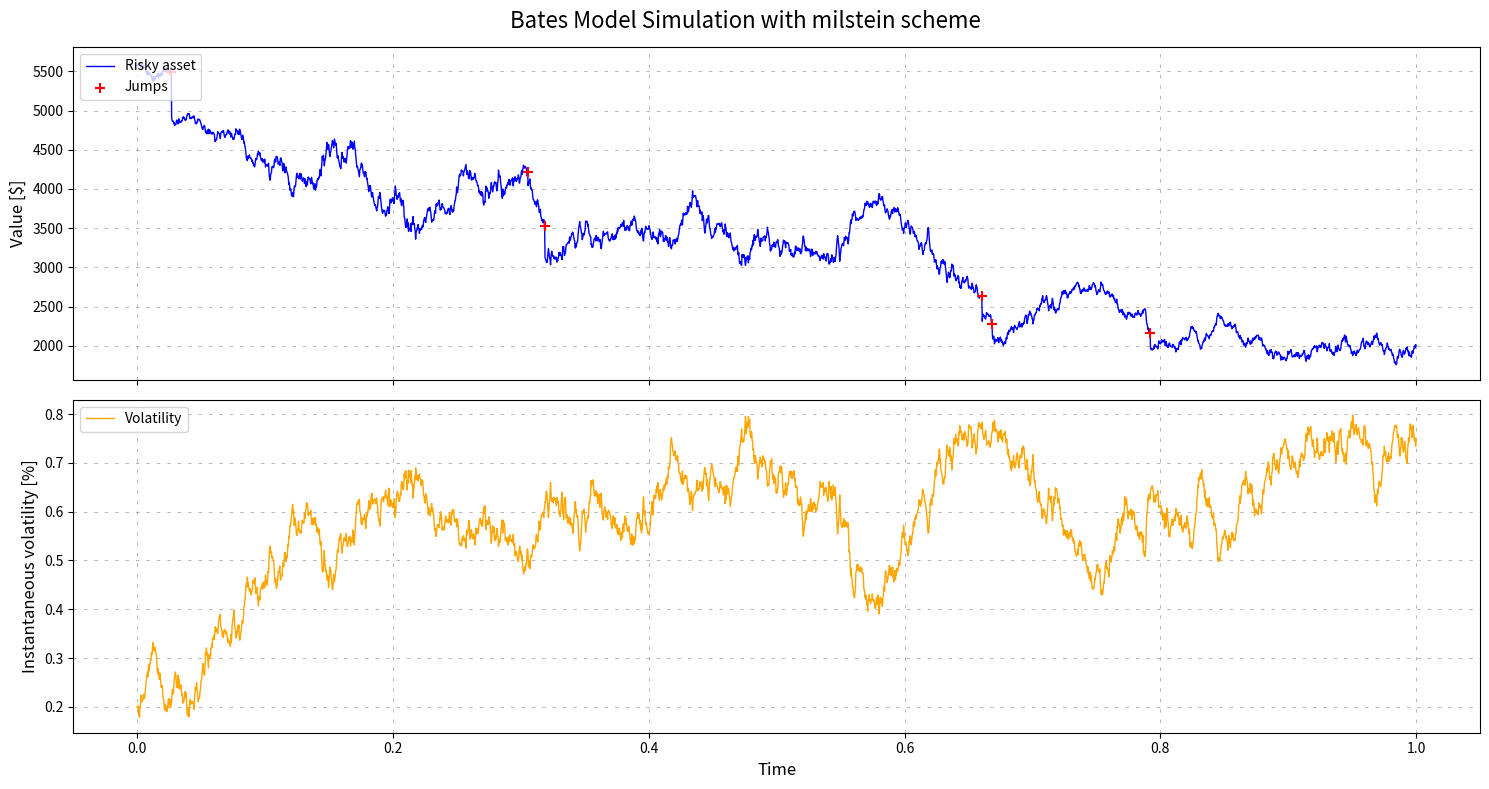

Source code (Python):
import numpy as np
from numpy import random
from scipy.integrate import quad, quad_vec
from tqdm import tqdm
from typing import Literal

import matplotlib.pyplot as plt
from collections import namedtuple


class Bates:
    """
    Bates model for option pricing with stochastic volatility and jumps.

    This class implements the Bates model, which extends the Heston model by
    incorporating jumps in the underlying asset price. It is used for pricing
    European options with stochastic volatility and jump diffusion.

    :param float spot: The current price of the underlying asset.
    :param float vol_initial: The initial variance of the underlying asset.
    :param float r: The risk-free interest rate.
    :param float kappa: The rate at which the variance reverts to the long-term mean.
    :param float theta: The long-term mean of the variance.
    :param float drift_emm: The market price of risk for the variance process.
    :param float sigma: The volatility of the variance process.
    :param float rho: The correlation between the asset price and its variance.
    :param float lambda_jump: The intensity of jumps.
    :param float mu_J: The mean of the jump size.
    :param float sigma_J: The volatility of the jump size.
    :param int seed: Seed for the random number generator.
    """

    def __init__(
        self, spot: float, vol_initial: float, r: float, kappa: float, theta: float, drift_emm: float, sigma: float, rho: float, lambda_jump: float, mu_J: float, sigma_J: float, seed: int=42,
    ):

        # Simulation parameters
        self.spot = spot  # spot price
        self.vol_initial = vol_initial  # initial variance

        # Model parameters
        self.kappa = kappa  # mean reversion speed
        self.theta = theta  # long term variance
        self.sigma = sigma  # vol of variance
        self.rho = rho  # correlation
        self.drift_emm = drift_emm  # lambda from P to martingale measure Q (Equivalent Martingale Measure)

        # Jump parameters
        self.lambda_jump = lambda_jump
        self.mu_J = mu_J
        self.sigma_J = sigma_J

        # World parameters
        self.r = r  # interest rate

        self.seed = seed  # random seed

    def simulate(
        self, 
        time_to_maturity: float = 1, 
        scheme: str = "euler", 
        nbr_points: int = 100, 
        nbr_simulations: int = 1000
    ) -> tuple:
        """
        Simule les prix des actifs et la variance en utilisant le modèle Bates avec des sauts dans les prix.

        :param float time_to_maturity: Temps jusqu'à l'échéance de l'option en années.
        :param str scheme: Schéma de discrétisation à utiliser ('euler' ou 'milstein').
        :param int nbr_points: Nombre de points de temps dans chaque simulation.
        :param int nbr_simulations: Nombre de simulations à effectuer.

        :returns: Les prix simulés des actifs, les variances, le comptage des variances nulles et les sauts.
        :rtype: tuple
        """

        # Initialisation des paramètres de simulation
        dt = time_to_maturity / nbr_points
        S = np.zeros((nbr_simulations, nbr_points + 1))  # Prix des actifs
        V = np.zeros((nbr_simulations, nbr_points + 1))  # Variances
        jump_occurences = np.zeros((nbr_simulations, nbr_points + 1))  # Jumps
        S[:, 0] = self.spot
        V[:, 0] = self.vol_initial

        null_variance = 0

        # Début de la simulation des trajectoires
        for i in range(1, nbr_points + 1):

            # Appliquer le schéma de réflexion pour le processus de variance (s'assurer que la variance est positive)
            V[:, i - 1] = np.abs(V[:, i - 1])

            # Vérifier les variances nulles
            if np.any(V[:, i - 1] == 0):
                null_variance += np.sum(V[i - 1, :] == 0)

            # Générer des variables normales pour les mouvements browniens
            N1 = np.random.normal(loc=0, scale=1, size=nbr_simulations)
            N2 = np.random.normal(loc=0, scale=1, size=nbr_simulations)
            ZV = N1 * np.sqrt(dt)
            ZS = (self.rho * N1 + np.sqrt(1 - self.rho ** 2) * N2) * np.sqrt(dt)

            # Générer les sauts pour chaque instant et chaque simulation
            jump_occurences[:, i] = np.random.poisson(self.lambda_jump * dt, nbr_simulations)
            jumps = jump_occurences[:, i] * (np.exp(np.random.normal(self.mu_J, self.sigma_J, nbr_simulations)) - 1)

            # Mise à jour des prix des actifs avec les sauts
            S[:, i] = (
                S[:, i - 1]
                + (self.r + self.drift_emm * np.sqrt(V[:, i - 1])) * S[:, i - 1] * dt
                + np.sqrt(V[:, i - 1]) * S[:, i - 1] * ZS
                + S[:, i - 1] * jumps
            )

            # Mise à jour de la variance (pas de sauts dans la variance, donc même que le modèle Heston)
            V[:, i] = V[:, i - 1] + (
                self.kappa * (self.theta - V[:, i - 1]) - self.drift_emm * V[:, i - 1]
            ) * dt + self.sigma * np.sqrt(V[:, i - 1]) * ZV

            # Ajustement du schéma de Milstein (optionnel)
            if scheme == "milstein":
                S[:, i] += 1 / 2 * V[:, i - 1] * S[:, i - 1] * (ZS**2 - dt)
                V[:, i] += 1 / 4 * self.sigma**2 * (ZV**2 - dt)

        # Retourner les résultats
        if nbr_simulations == 1:
            S = S.flatten()
            V = V.flatten()
            jump_occurences = jump_occurences.flatten()  # Aplatir les sauts si on a une seule simulation

        return S, V, null_variance, jump_occurences



    def plot_simulation(
        self,
        time_to_maturity: float = 1,
        scheme: str = Literal["euler", "milstein"],
        nbr_points: int = 100,
    ) -> tuple:
        """
        Plot a single simulation of the asset price and variance paths.

        This method simulates and plots the paths of the underlying asset price and its variance
        using the specified discretization scheme.

        :param float time_to_maturity: Time to maturity of the option in years.
        :param str scheme: Discretization scheme to use ('euler' or 'milstein').
        :param int nbr_points: Number of time points in the simulation.

        :returns: Simulated asset prices and variances.
        :rtype: tuple
        """
 
        S, V, _, jumps = self.simulate(
            time_to_maturity=time_to_maturity, 
            scheme=scheme, 
            nbr_points=nbr_points, 
            nbr_simulations=1
        )


        fig, (ax1, ax2) = plt.subplots(2, 1, sharex=True, figsize=(15,8))

        ax1.plot(
            np.linspace(0, time_to_maturity, nbr_points + 1), S, label="Risky asset", color="blue", linewidth=1,
        )

        jump_indices = np.where(jumps != 0)[0]
        jump_indices = jump_indices - 1
        if jump_indices.size > 0:
            ax1.scatter(
                np.linspace(0, time_to_maturity, nbr_points + 1)[jump_indices], 
                S[jump_indices], color="red", label="Jumps", zorder=5, marker='+',s=60
            )


        ax1.set_ylabel("Value [$]", fontsize=12)
        ax1.legend(loc="upper left")
        ax1.grid(visible=True, which="major", linestyle="--", dashes=(5, 10), color="gray", linewidth=0.5, alpha=0.8,)

        ax2.plot(np.linspace(0, 1, nbr_points + 1),np.sqrt(V),label="Volatility",color="orange",linewidth=1,)
        ax2.set_xlabel("Time", fontsize=12)
        ax2.set_ylabel("Instantaneous volatility [%]", fontsize=12)
        ax2.legend(loc="upper left")
        ax2.grid(visible=True,which="major",linestyle="--",dashes=(5, 10),color="gray",linewidth=0.5,alpha=0.8,)

        fig.suptitle(f"Bates Model Simulation with {scheme} scheme", fontsize=16)
        plt.tight_layout()
        plt.show()

        return S, V

    def characteristic(self, j: int, **kwargs) -> float:
        """
        Extends the characteristic function to include jumps in the Heston model.

        This method calculates the characteristic function for the Bates model,
        which includes both stochastic volatility and jumps.

        :param int j: Indicator for the characteristic function component (1 or 2).
        :param kwargs: Additional keyword arguments for model parameters.

        :returns: The characteristic function.
        :rtype: float
        """
        vol_initial = kwargs.get("vol_initial", self.vol_initial)

        # Model parameters
        kappa = kwargs.get("kappa", self.kappa)
        theta = kwargs.get("theta", self.theta)
        sigma = kwargs.get("sigma", self.sigma)
        rho = kwargs.get("rho", self.rho)
        drift_emm = kwargs.get("drift_emm", self.drift_emm)

        # Jump parameters
        lambda_jump = kwargs.get("lambda_jump", self.lambda_jump)
        mu_J = kwargs.get("mu_J", self.mu_J)
        sigma_J = kwargs.get("sigma_J", self.sigma_J)

        if j == 1:
            uj = 1 / 2
            bj = kappa + drift_emm - rho * sigma
        elif j == 2:
            uj = -1 / 2
            bj = kappa + drift_emm
        else:
            print("Argument j (int) must be 1 or 2")
            return 0
        a = kappa * theta / sigma**2

        dj = lambda u: np.sqrt((rho * sigma * u * 1j - bj) ** 2 - sigma**2 * (2 * uj * u * 1j - u**2))
        gj = lambda u: (rho * sigma * u * 1j - bj - dj(u)) / (rho * sigma * u * 1j - bj + dj(u))

        Cj = lambda tau, u: self.r * u * tau * 1j + a * (
            (bj - rho * sigma * u * 1j + dj(u)) * tau - 2 * np.log((1 - gj(u) * np.exp(dj(u) * tau)) / (1 - gj(u)))
        )
        Dj = lambda tau, u: (bj - rho * sigma * u * 1j + dj(u)) / sigma**2 * (1 - np.exp(dj(u) * tau)) / (1 - gj(u) * np.exp(dj(u) * tau))

        # Jump component
        char_jump = lambda u, tau: np.exp(lambda_jump * tau * (np.exp(1j * u * mu_J - 0.5 * sigma_J**2 * u**2) - 1))

        return lambda x, v, time_to_maturity, u: (
            np.exp(Cj(time_to_maturity, u) + Dj(time_to_maturity, u) * v + u * x * 1j) * char_jump(u, time_to_maturity)
        )

    def call_price(
            self, 
            strike: np.array, 
            time_to_maturity: np.array,
            s: np.array = None,
            v: np.array = None,
            **kwargs
        ):
        """
        Calculate the price of a European call option using the Bates model.

        This method computes the price of a European call option by leveraging
        the Carr-Madan Fourier pricing method.

        :param np.array strike: The strike price of the option.
        :param np.array time_to_maturity: Time to maturity of the option in years.
        :param np.array s: The current price of the underlying asset.
        :param np.array v: The initial variance of the underlying asset.
        :param kwargs: Additional keyword arguments for model parameters.

        :returns: The price of the call option.
        :rtype: float
        """
        
        price = self.carr_madan_price(
            s=s, 
            v=v,
            strike=strike, 
            time_to_maturity=time_to_maturity,
            **kwargs
        )
        return price

    
    def carr_madan_price(
            self, 
            strike: np.array, 
            time_to_maturity: np.array,
            s: np.array = None,
            v: np.array = None,
            error_boolean: bool = False,
            **kwargs
        ):
        """
        Computes the price of a European call option using the Carr-Madan Fourier pricing method.

        This method employs the Carr-Madan approach, leveraging the characteristic
        function to calculate the option price.

        :param np.array strike: The strike price of the option.
        :param np.array time_to_maturity: Time to maturity of the option in years.
        :param np.array s: The current price of the underlying asset.
        :param np.array v: The initial variance of the underlying asset.
        :param bool error_boolean: Flag to return the error associated with the price.
        :param kwargs: Additional keyword arguments for model parameters.

        :returns: The calculated option price and optionally the error.
        :rtype: float or tuple
        """

        if s is None:
            s = self.spot
        x = np.log(s)
        if v is None:
            v = kwargs.get("vol_initial", self.vol_initial)  # Initial variance
        alpha = 0.3

        price_hat = (
            lambda u: np.exp(-self.r * time_to_maturity)
            / (alpha**2 + alpha - u**2 + u * (2 * alpha + 1) * 1j)
            * self.characteristic(j=2, **kwargs)(x, v, time_to_maturity, u - (alpha + 1) * 1j)
        )

        integrand = lambda u: np.exp(-u * np.log(strike) * 1j) * price_hat(u)

        price = np.real(
            np.exp(-alpha * np.log(strike)) / np.pi * quad_vec(f=integrand, a=0, b=1000)[0]
        )

        if error_boolean:
            error = (
                np.exp(-alpha * np.log(strike)) / np.pi * quad_vec(f=integrand, a=0, b=1000)[1]
            )
            return price, error
        else: 
            return price   



if __name__ == "__main__":

    # Paramètres du modèle Bates
    params = {
        'vol_initial': np.float64(0.04061648109278204),
        'kappa': np.float64(0.6923585666487466),
        'theta': np.float64(1.0728827988086265),
        'drift_emm': 0,
        'sigma': np.float64(1.1861044273587131),
        'rho': np.float64(-0.8549556775813509),
        'lambda_jump': np.float64(4.495056249998712),
        'mu_J': np.float64(-0.05650398032298261),
        'sigma_J': np.float64(0.05000126603766209)
    }
    
    bates_model = Bates(
        spot=5580,        
        r=0.00,          
        **params
    )

    bates_model.plot_simulation(time_to_maturity=1, scheme="milstein", nbr_points=252*12)
